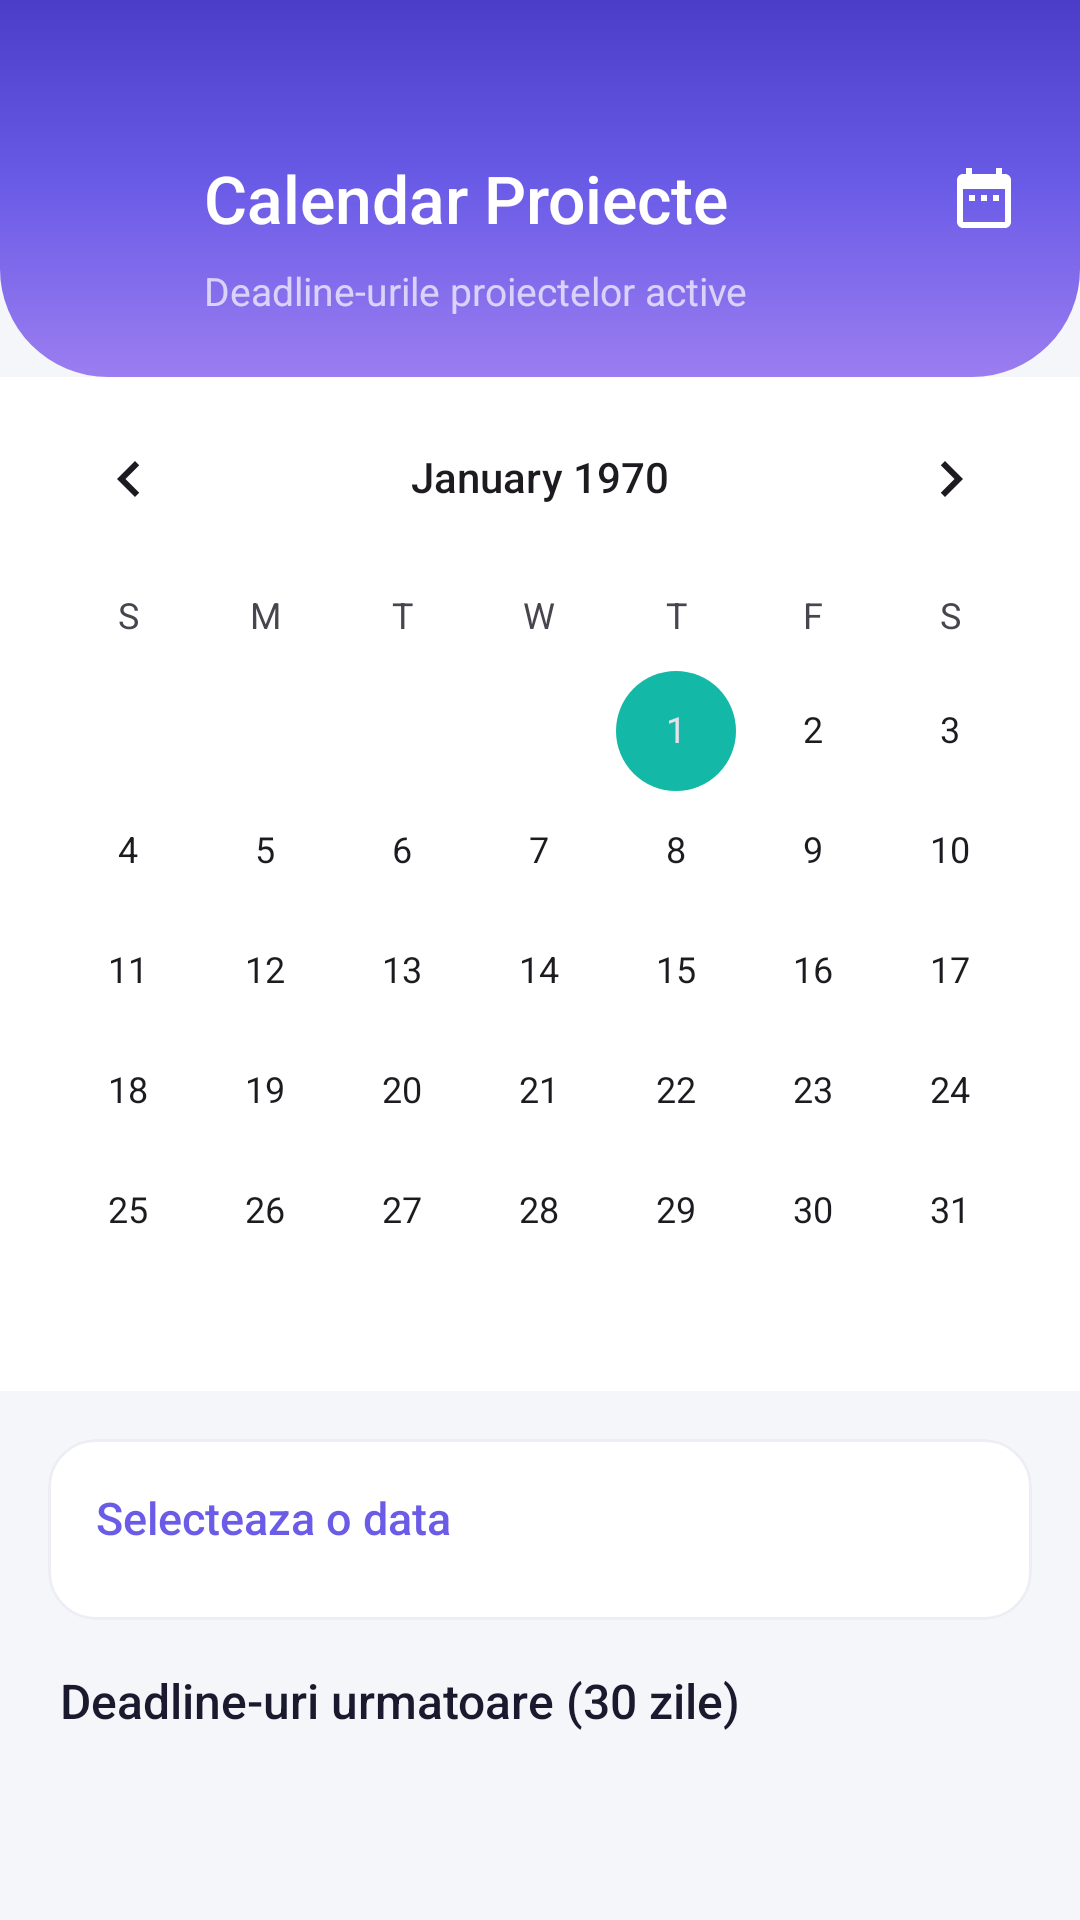

Write the Android layout XML for this screen, with the resource values it uses.
<!-- AndroidManifest.xml: application theme Theme.AplicatieGestiuneFirma -->
<!-- res/layout/activity_project_calendar.xml -->
<?xml version="1.0" encoding="utf-8"?>
<LinearLayout xmlns:android="http://schemas.android.com/apk/res/android"
    xmlns:app="http://schemas.android.com/apk/res-auto"
    android:layout_width="match_parent"
    android:layout_height="match_parent"
    android:orientation="vertical"
    android:background="@color/bg_premium">

    
    <LinearLayout
        android:layout_width="match_parent"
        android:layout_height="wrap_content"
        android:background="@drawable/bg_gradient_header"
        android:orientation="vertical"
        android:paddingHorizontal="20dp"
        android:paddingTop="48dp"
        android:paddingBottom="20dp">

        <LinearLayout
            android:layout_width="match_parent"
            android:layout_height="wrap_content"
            android:gravity="center_vertical"
            android:orientation="horizontal">

            <ImageView
                android:id="@+id/btnBack"
                android:layout_width="36dp"
                android:layout_height="36dp"
                android:src="@drawable/ic_chevron_right"
                android:rotation="180"
                app:tint="@color/white"
                android:padding="4dp" />

            <TextView
                android:layout_width="0dp"
                android:layout_height="wrap_content"
                android:layout_weight="1"
                android:layout_marginStart="12dp"
                android:text="Calendar Proiecte"
                android:textColor="@color/white"
                android:textSize="22sp"
                android:fontFamily="sans-serif-medium" />

            <ImageView
                android:src="@drawable/ic_calendar"
                android:layout_width="24dp"
                android:layout_height="24dp"
                app:tint="@color/white" />
        </LinearLayout>

        <TextView
            android:layout_width="wrap_content"
            android:layout_height="wrap_content"
            android:layout_marginTop="4dp"
            android:layout_marginStart="48dp"
            android:text="Deadline-urile proiectelor active"
            android:textColor="#B0FFFFFF"
            android:textSize="13sp" />
    </LinearLayout>

    
    <CalendarView
        android:id="@+id/calendarView"
        android:layout_width="match_parent"
        android:layout_height="wrap_content"
        android:background="@color/white" />

    
    <com.google.android.material.card.MaterialCardView
        android:layout_width="match_parent"
        android:layout_height="wrap_content"
        android:layout_margin="16dp"
        app:cardCornerRadius="16dp"
        app:cardElevation="0dp"
        app:strokeWidth="1dp"
        app:strokeColor="@color/border_subtle"
        app:cardBackgroundColor="@color/white">

        <LinearLayout
            android:layout_width="match_parent"
            android:layout_height="wrap_content"
            android:orientation="vertical"
            android:padding="16dp">

            <TextView
                android:id="@+id/tvSelectedDate"
                android:layout_width="wrap_content"
                android:layout_height="wrap_content"
                android:text="Selecteaza o data"
                android:textColor="@color/primary_blue"
                android:textSize="15sp"
                android:fontFamily="sans-serif-medium"
                android:layout_marginBottom="8dp" />

            <androidx.recyclerview.widget.RecyclerView
                android:id="@+id/rvProjectsForDate"
                android:layout_width="match_parent"
                android:layout_height="wrap_content"
                android:nestedScrollingEnabled="false" />

            <TextView
                android:id="@+id/tvNoProjects"
                android:layout_width="wrap_content"
                android:layout_height="wrap_content"
                android:text="Niciun proiect cu deadline in aceasta zi"
                android:textColor="@color/text_secondary"
                android:textSize="13sp"
                android:visibility="gone" />
        </LinearLayout>
    </com.google.android.material.card.MaterialCardView>

    
    <TextView
        android:layout_width="wrap_content"
        android:layout_height="wrap_content"
        android:layout_marginHorizontal="20dp"
        android:layout_marginBottom="8dp"
        android:text="Deadline-uri urmatoare (30 zile)"
        android:textColor="@color/text_main"
        android:textSize="16sp"
        android:fontFamily="sans-serif-medium" />

    <androidx.recyclerview.widget.RecyclerView
        android:id="@+id/rvUpcomingDeadlines"
        android:layout_width="match_parent"
        android:layout_height="0dp"
        android:layout_weight="1"
        android:paddingHorizontal="16dp"
        android:clipToPadding="false" />

</LinearLayout>
<!-- resources referenced by this layout -->
<resources>
  <color name="bg_premium">#F5F6FA</color>
  <color name="border_subtle">#EDEDF5</color>
  <color name="primary_blue">#6B5CE7</color>
  <color name="text_main">#1A1A2E</color>
  <color name="text_secondary">#64748B</color>
  <color name="white">#FFFFFFFF</color>
  <!-- drawable bg_gradient_header (drawable) -->
  <?xml version="1.0" encoding="utf-8"?>
  <shape xmlns:android="http://schemas.android.com/apk/res/android">
      <gradient
          android:angle="150"
          android:startColor="@color/gradient_start"
          android:centerColor="@color/gradient_mid"
          android:endColor="@color/gradient_end"
          android:type="linear" />
      <corners
          android:bottomLeftRadius="36dp"
          android:bottomRightRadius="36dp" />
  </shape>
  <!-- drawable ic_calendar (drawable) -->
  <vector xmlns:android="http://schemas.android.com/apk/res/android"
      android:width="24dp"
      android:height="24dp"
      android:viewportWidth="24"
      android:viewportHeight="24">
      <path
          android:fillColor="#FFFFFF"
          android:pathData="M9,11H7v2h2v-2zM13,11h-2v2h2v-2zM17,11h-2v2h2v-2zM19,4h-1V2h-2v2H8V2H6v2H5c-1.11,0 -1.99,0.9 -1.99,2L3,20c0,1.1 0.89,2 2,2h14c1.1,0 2,-0.9 2,-2V6c0,-1.1 -0.9,-2 -2,-2zM19,20H5V9h14v11z" />
  </vector>
  <style name="Theme.AplicatieGestiuneFirma" parent="Base.Theme.AplicatieGestiuneFirma" />
  <color name="gradient_start">#4B3DC8</color>
  <color name="gradient_mid">#6B5CE7</color>
  <color name="gradient_end">#9B7DF0</color>
  <style name="Base.Theme.AplicatieGestiuneFirma" parent="Theme.Material3.DayNight.NoActionBar">
          <item name="colorPrimary">@color/primary_blue</item>
          <item name="colorPrimaryContainer">@color/primary_surface</item>
          <item name="colorOnPrimaryContainer">@color/primary_deep</item>
          <item name="colorSecondary">@color/accent_teal</item>
          <item name="colorSurface">@color/bg_surface</item>
          <item name="colorOnSurface">@color/text_main</item>
          <item name="colorOnSurfaceVariant">@color/text_secondary</item>
          <item name="android:statusBarColor">@android:color/transparent</item>
          <item name="android:navigationBarColor">@color/bg_surface</item>
          <item name="android:windowLightStatusBar">false</item>
          <item name="shapeAppearanceSmallComponent">@style/ShapeSmall</item>
          <item name="shapeAppearanceMediumComponent">@style/ShapeMedium</item>
      </style>
  <color name="primary_surface">#F0EEFB</color>
  <color name="primary_deep">#5048C8</color>
  <color name="accent_teal">#14B8A6</color>
  <color name="bg_surface">#FFFFFF</color>
  <style name="ShapeSmall" parent="ShapeAppearance.Material3.SmallComponent">
          <item name="cornerSize">14dp</item>
      </style>
  <style name="ShapeMedium" parent="ShapeAppearance.Material3.MediumComponent">
          <item name="cornerSize">24dp</item>
      </style>
</resources>
